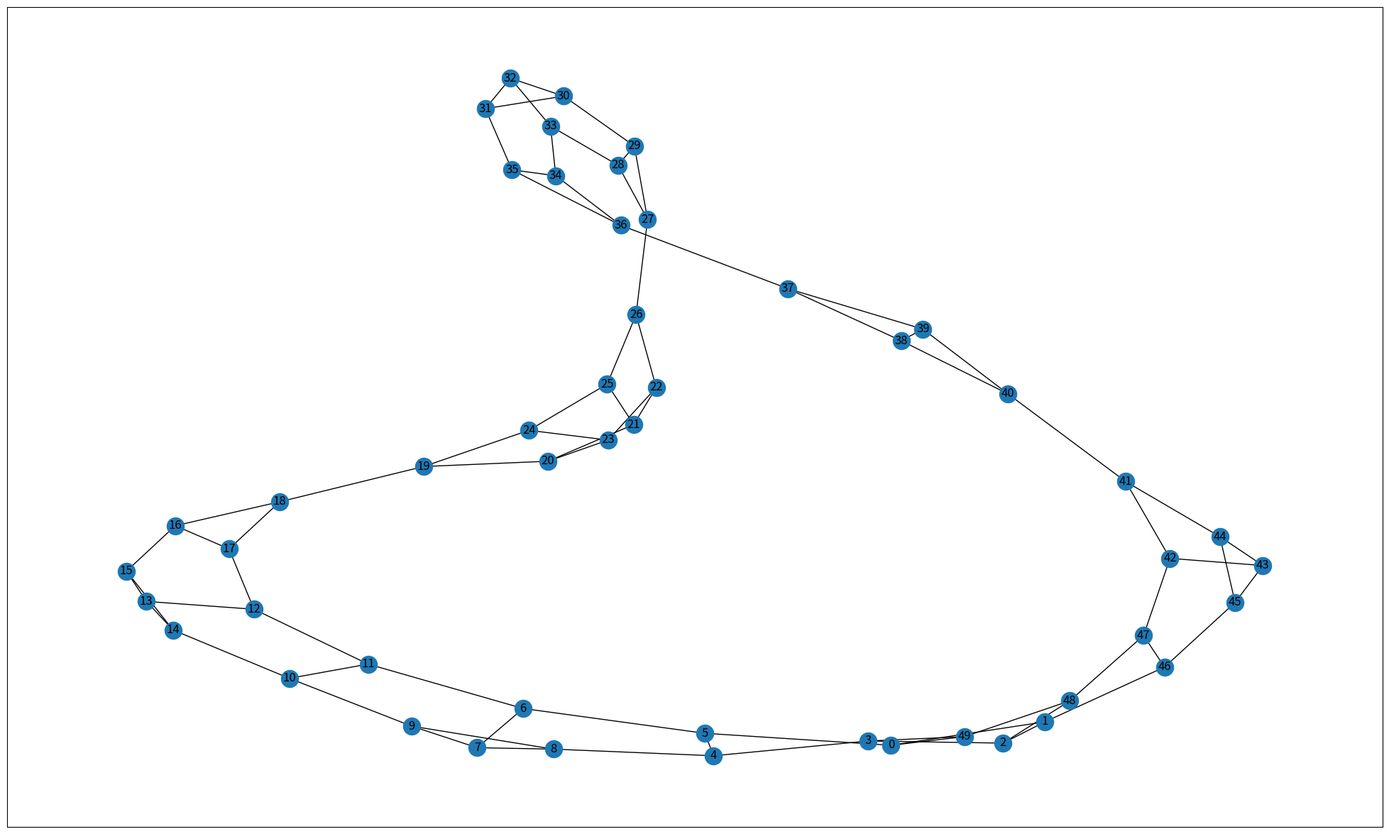

Source code (Python):
import random
import networkx as nx
import matplotlib.pyplot as plt

class Graph:
    def __init__(self, nodes):
        self.graph = {}
        self.nodes = nodes

    def create(self):
        for i in range(self.nodes-1):
            try:
                self.graph[i].append(i+1)
            except:
                self.graph[i] = [i+1]
            
            self.graph[i+1] = [i]
        self.graph[self.nodes-1] = [0]
        self.graph[self.nodes-1].append(self.nodes-2)
        self.graph[0].append(self.nodes-1)
        self.graph = self.create_additionalEdges()
        print(self.graph)
        return self.graph

    def getElement(self, arr):
        n = len(arr)
        i = 0
        while i<n:
            print(arr)
            rand_idx = random.randrange(len(arr))

            rand_no = arr[rand_idx]

            # print(rand_no)

            if(len(self.graph[rand_no])<3):
                return rand_no

            arr.remove(rand_no)
            i += 1
        return -1


    def create_additionalEdges(self):
        for i in range(self.nodes):
            if len(self.graph[i])<3:
                flag = True
                while flag:
                    move_decider = random.randint(1,2)
                    if(move_decider == 1):
                        print('Move forward')
                        arr = [k%self.nodes for k in range(i+2,i+6)]
                        ele = self.getElement(arr)
                        if ele and ele!=-1:
                            self.graph[i].append(ele)
                            self.graph[ele].append(i)
                            print(self.graph[i], self.graph[ele])
                            flag = False
                            break
                    else:
                        print('Move backward') 
                        node_list = []
                        for k in range(5,1,-1):
                            node_list.append((self.nodes+(i-k))%self.nodes)
                    #    print(i)
                        print(node_list)
                        ele = self.getElement(node_list)
                        if ele and ele!=-1:
                            self.graph[i].append(ele)
                            self.graph[ele].append(i)
                            print(self.graph[i], self.graph[ele])
                            flag = False
                            break
        return self.graph

    def create_edges(self):
        edges = []
        for k,v in self.graph.items():
            for ele in v:
                if (k,ele) not in edges:
                    edges.append((k,ele))
        return edges 

    def visualize(self):
        fig = plt.figure()

        fig.set_figheight(15)
        fig.set_figwidth(25)

        G = nx.Graph()
        edges = self.create_edges()
        G.add_edges_from(edges)
        nx.draw_networkx(G)
        plt.show()
                            


g = Graph(50)
g.create()
g.visualize()
